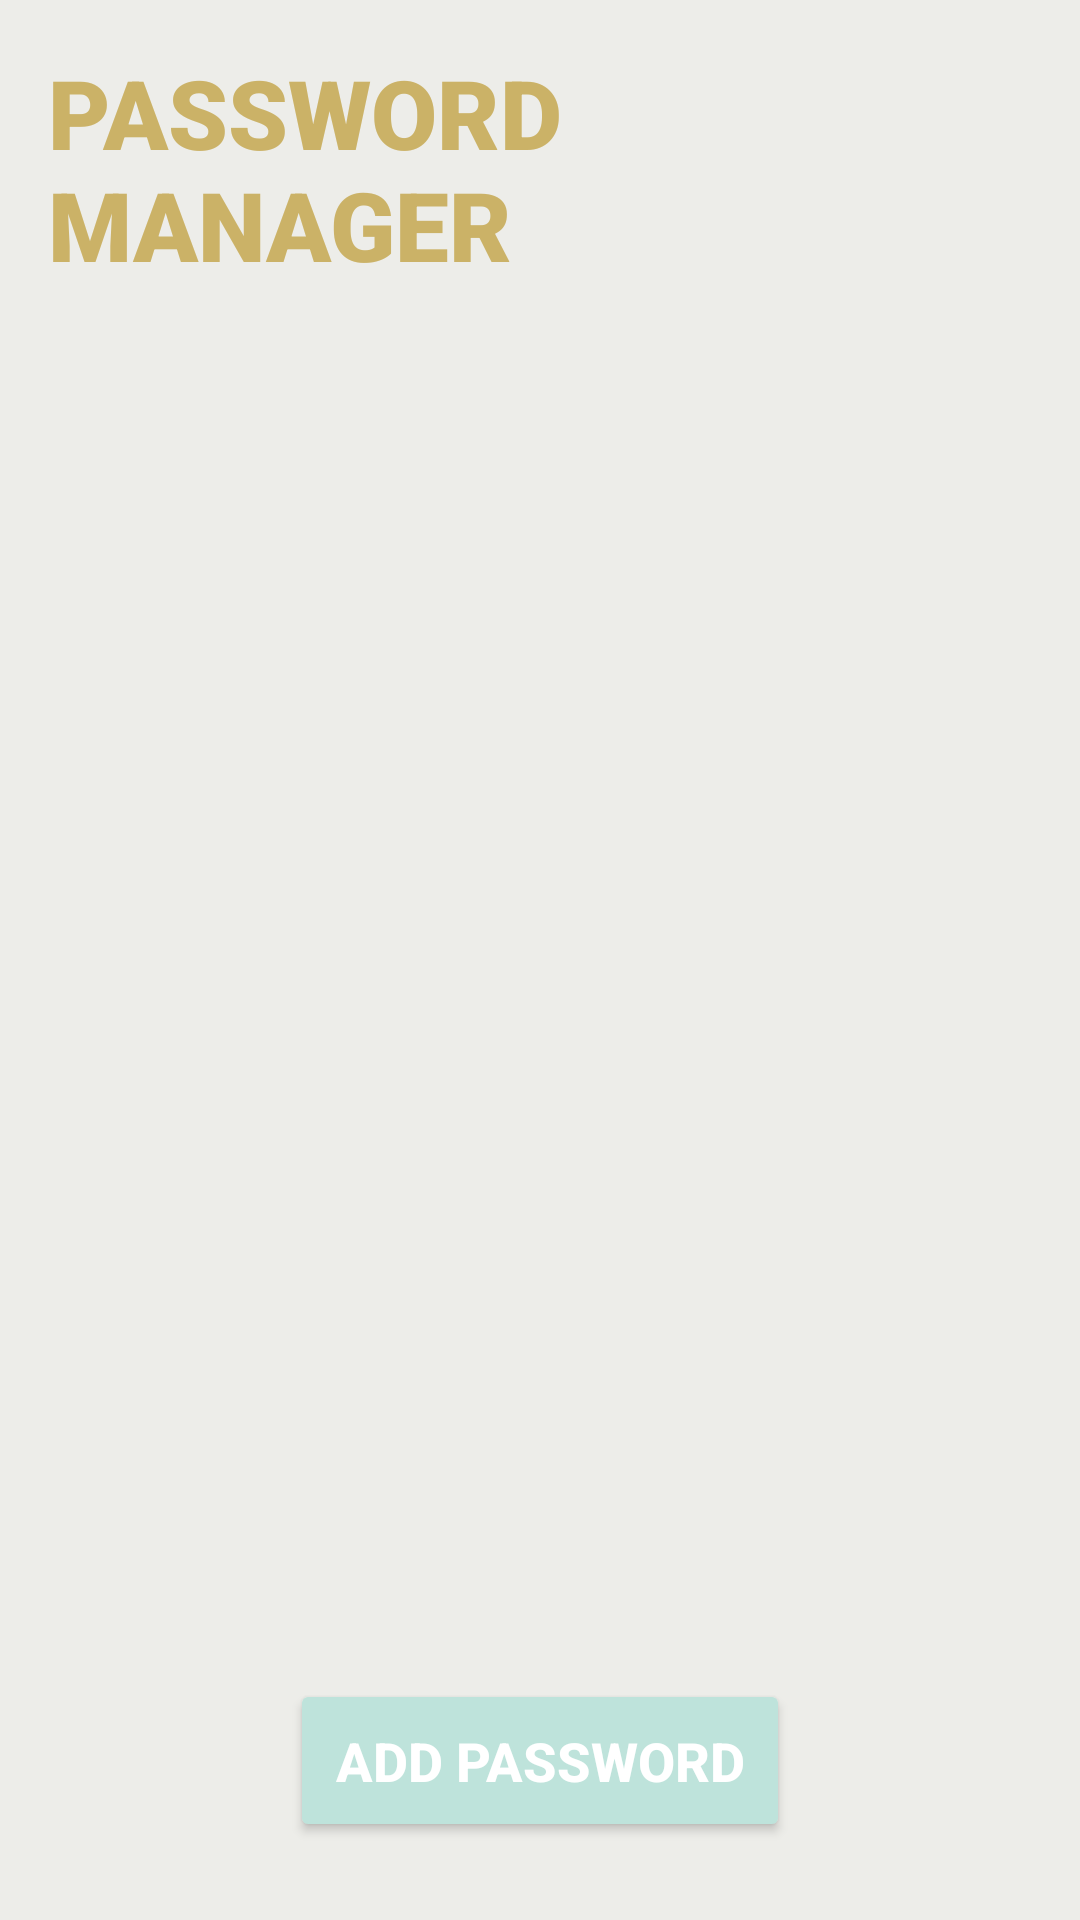

Android layout source for this screen:
<!-- AndroidManifest.xml: application theme Theme.NewApp -->
<!-- res/layout/activity_main.xml -->
<?xml version="1.0" encoding="utf-8"?>
<LinearLayout
    xmlns:android="http://schemas.android.com/apk/res/android"
    xmlns:app="http://schemas.android.com/apk/res-auto"
    xmlns:tools="http://schemas.android.com/tools"
    android:layout_width="match_parent"
    android:layout_height="match_parent"
    android:orientation="vertical"
    android:padding="16dp"
    android:background="@android:color/background_light"
    android:gravity="center"
    android:backgroundTint="#edede9"
    tools:context=".MainActivity">

    <TextView
        android:textStyle="bold"
        android:id="@+id/appTitle"
        android:layout_width="wrap_content"
        android:layout_height="wrap_content"
        android:text="PASSWORD MANAGER"
        android:textSize="32sp"
        android:textColor="#CBB267"
        android:layout_gravity="center"
        android:fontFamily="sans-serif-black"
        android:layout_marginBottom="25dp"

        />

    <ListView
        android:id="@+id/passwordList"
        android:layout_width="match_parent"
        android:layout_height="0dp"
        android:layout_weight="1"
        android:dividerHeight="4dp"
        android:divider="#8d99ae"
        />

    <Button
        android:id="@+id/addPasswordButton"
        android:layout_width="wrap_content"
        android:layout_height="wrap_content"
        android:text="@string/add_password"
        android:textColor="@android:color/white"
        android:layout_marginTop="16dp"
        android:backgroundTint="#bee3db"
        android:textStyle="bold"
        android:textSize="18sp"
        android:padding="15dp"
        android:layout_marginBottom="10dp"
        />

</LinearLayout>
<!-- resources referenced by this layout -->
<resources>
  <string name="add_password">Add Password</string>
  <style name="Theme.NewApp" parent="Theme.MaterialComponents.DayNight.NoActionBar">
          
          <item name="colorPrimary">@color/purple_500</item>
          <item name="colorPrimaryVariant">@color/purple_700</item>
          <item name="colorOnPrimary">@color/white</item>
          
          <item name="colorSecondary">@color/teal_200</item>
          <item name="colorSecondaryVariant">@color/teal_700</item>
          <item name="colorOnSecondary">@color/black</item>
          
          <item name="android:statusBarColor">?attr/colorPrimaryVariant</item>
          
          <item name="android:windowFullscreen">true</item>
      </style>
  <color name="purple_500">#84a98c</color>
  <color name="purple_700">#FF3700B3</color>
  <color name="white">#FFFFFFFF</color>
  <color name="teal_200">#FF03DAC5</color>
  <color name="teal_700">#FF018786</color>
  <color name="black">#FF000000</color>
</resources>
